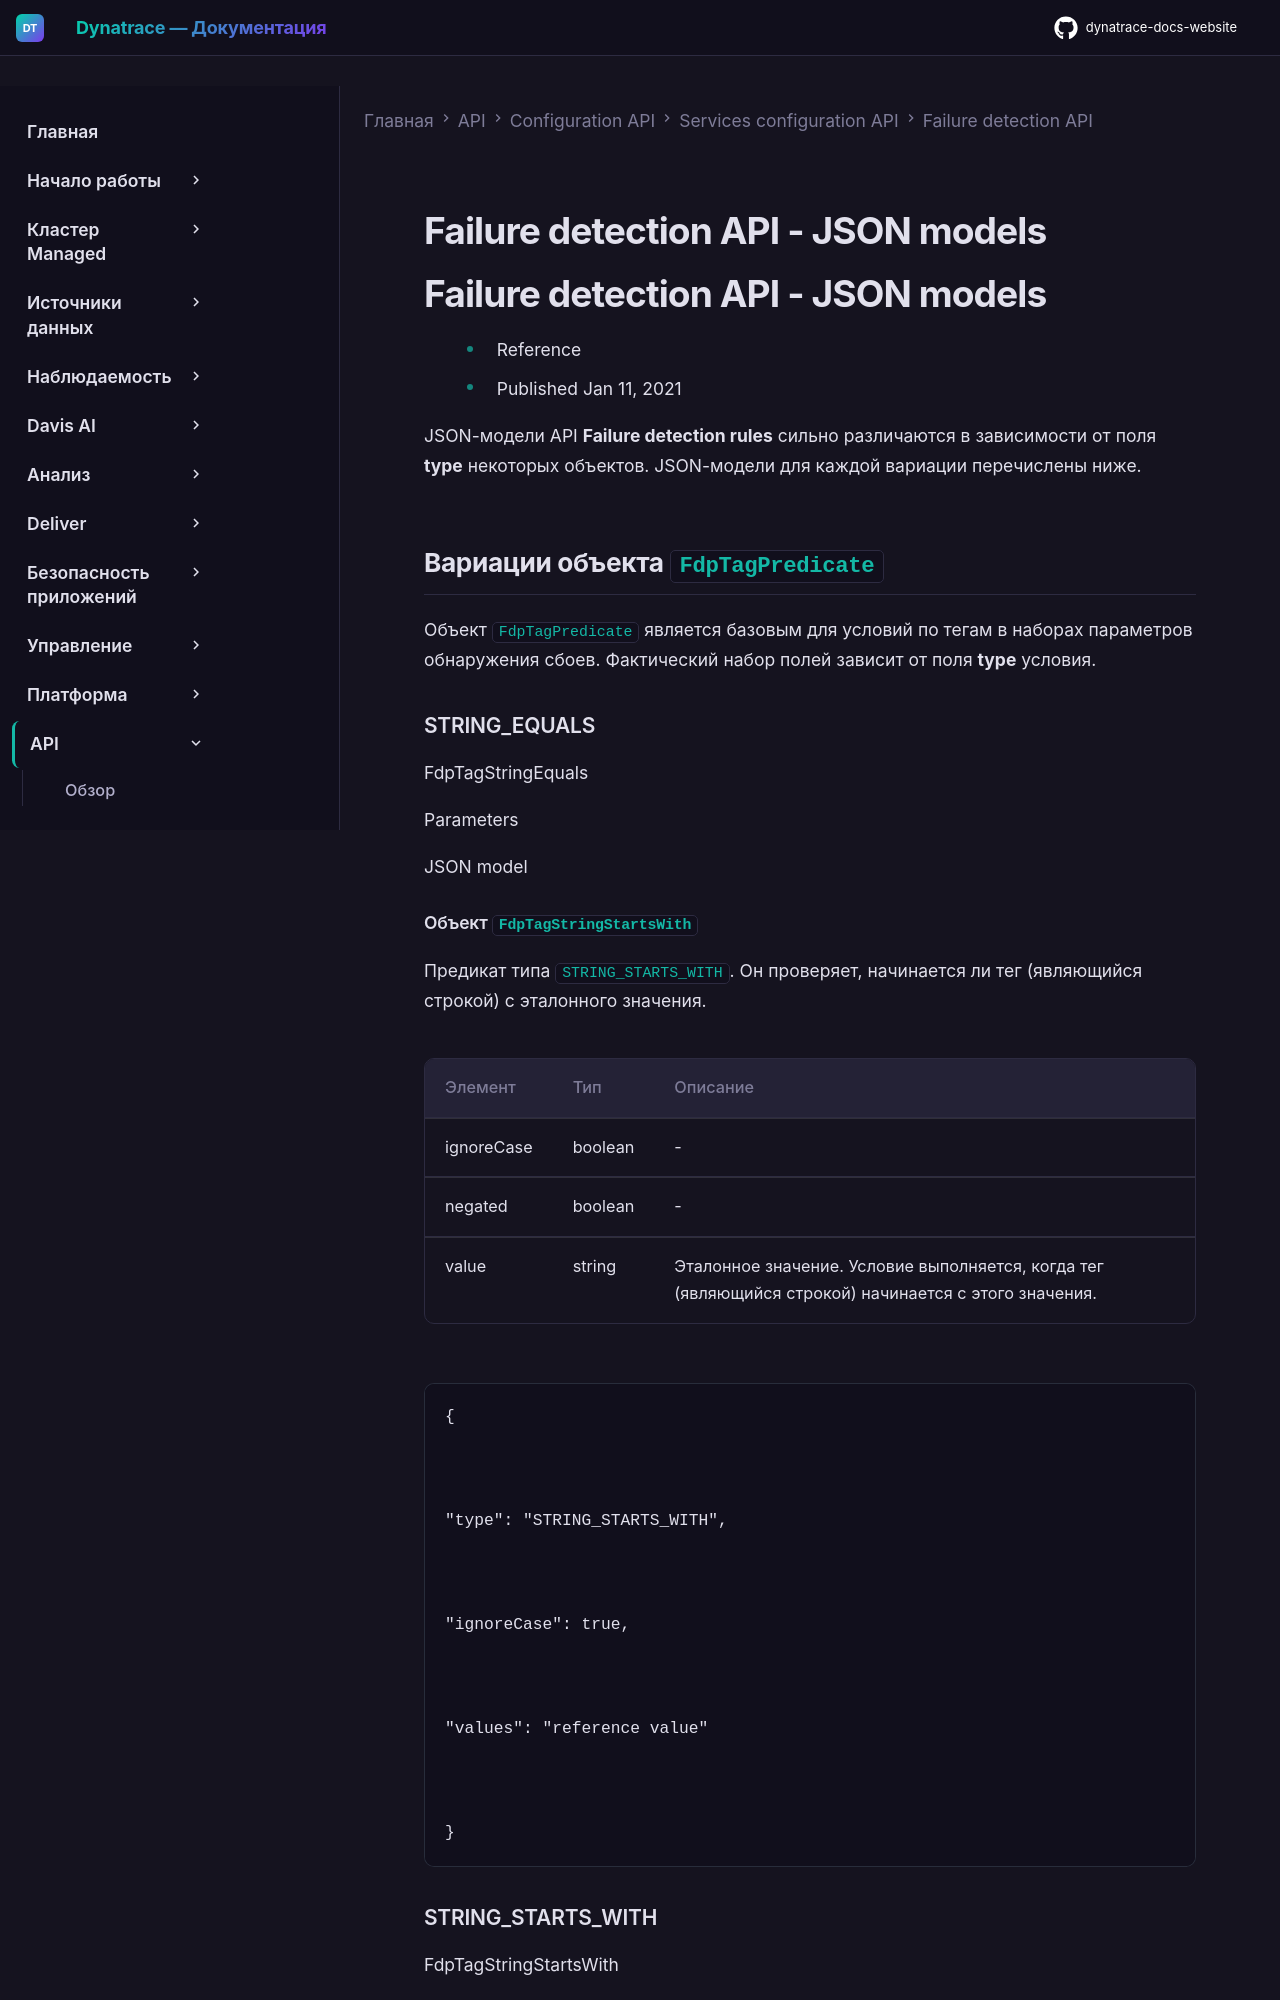

repository: Yerkebulan-Ardabayev/dynatrace-docs-website · page: managed-ru/dynatrace-api/configuration-api/service-api/failure-detection/json-models/index.html · generator: mkdocs

---
title: Failure detection API - JSON models
source: https://docs.dynatrace.com/managed/dynatrace-api/configuration-api/service-api/failure-detection/json-models
scraped: 2026-05-12T12:02:27.166760
---

# Failure detection API - JSON models

# Failure detection API - JSON models

* Reference
* Published Jan 11, 2021

JSON-модели API **Failure detection rules** сильно различаются в зависимости от поля **type** некоторых объектов. JSON-модели для каждой вариации перечислены ниже.

## Вариации объекта `FdpTagPredicate`

Объект `FdpTagPredicate` является базовым для условий по тегам в наборах параметров обнаружения сбоев. Фактический набор полей зависит от поля **type** условия.

### STRING\_EQUALS

FdpTagStringEquals

Parameters

JSON model
